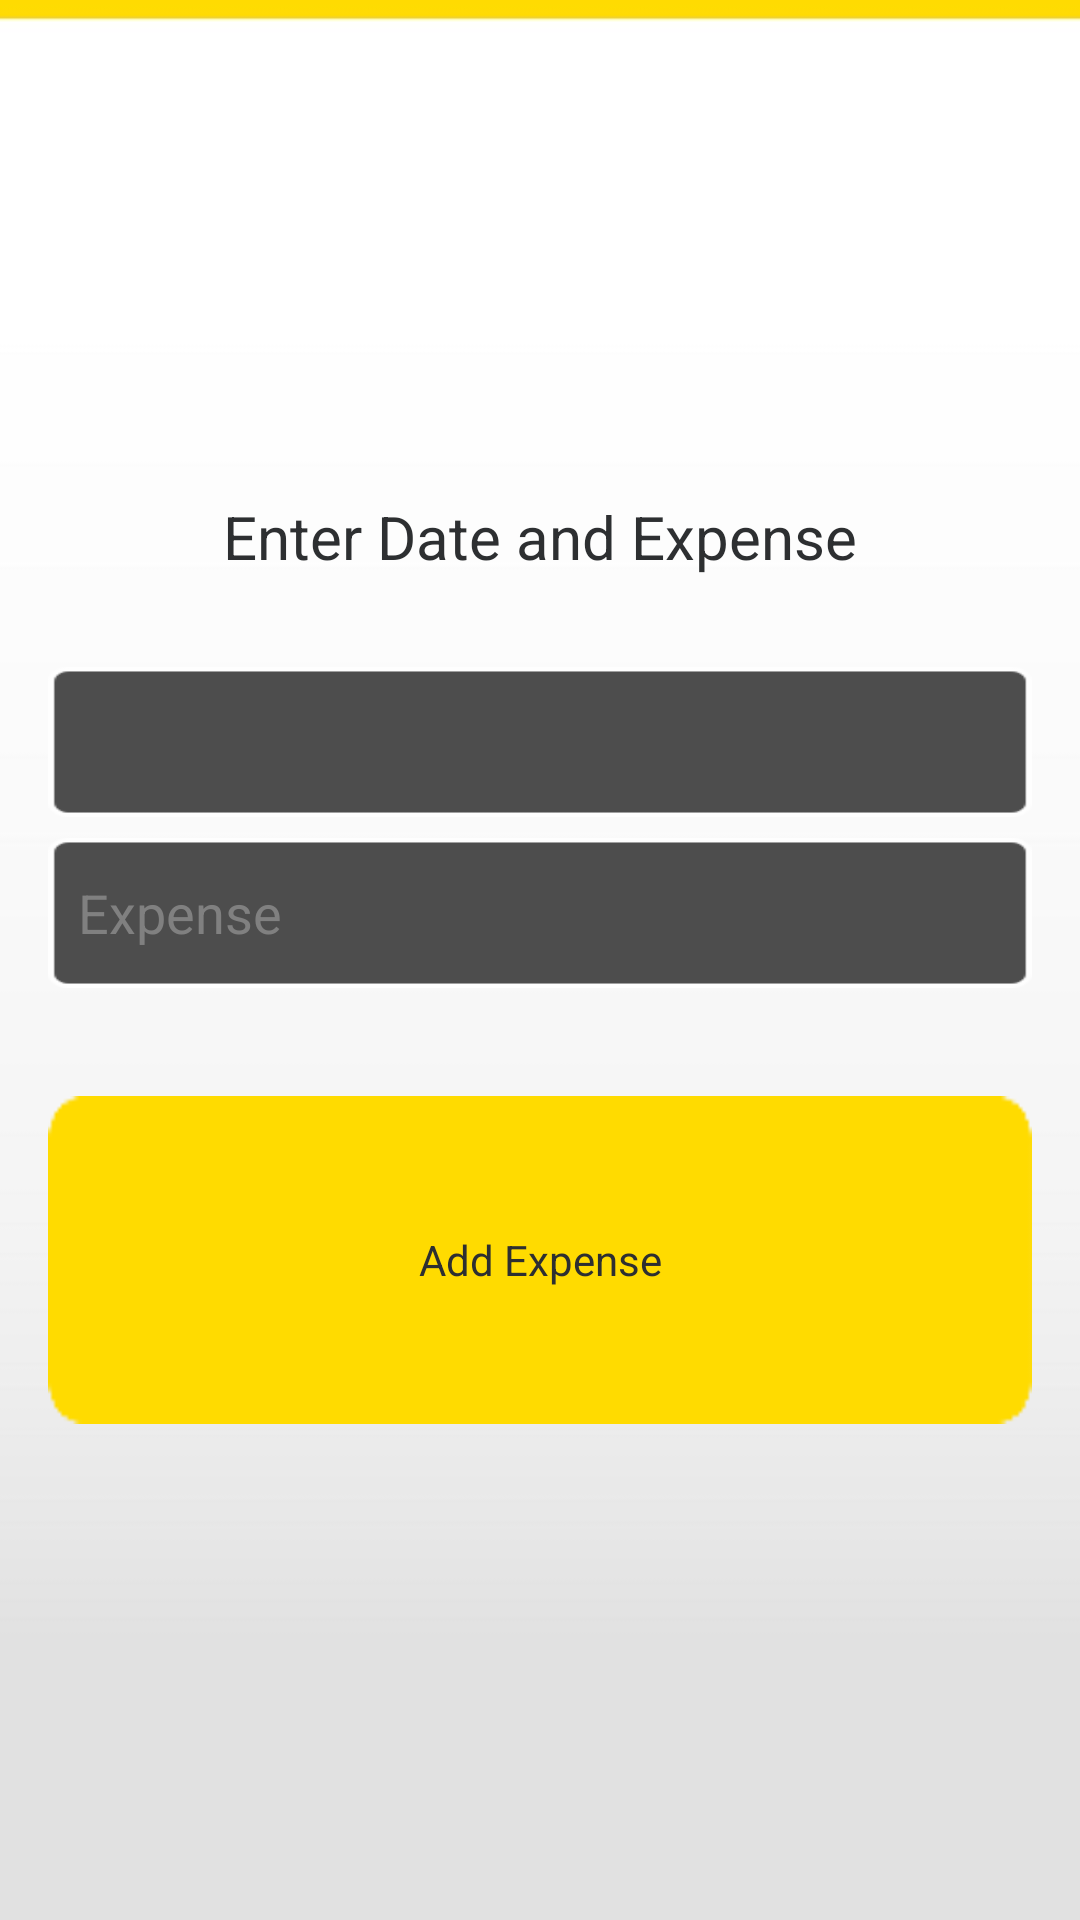

Write the Android layout XML for this screen, with the resource values it uses.
<!-- AndroidManifest.xml: application theme AppTheme -->
<!-- res/layout/add.xml -->
<ScrollView xmlns:android="http://schemas.android.com/apk/res/android"
                        xmlns:tools="http://schemas.android.com/tools"
                        android:id="@+id/login_form"
                        android:layout_width="match_parent"
                        android:layout_height="match_parent"
                        android:background="@drawable/gradient2"
                        tools:context=".LoginActivity" >
        
        <LinearLayout
            style="@style/LoginFormContainer"
            android:layout_width="match_parent"
            android:layout_height="wrap_content"
            android:layout_gravity="center"
            
            android:orientation="vertical">

            <TextView
                android:id="@+id/aexpense"
                android:layout_width="match_parent"
                android:layout_height="wrap_content"
                android:gravity="center"
                android:layout_marginBottom="30dp"
                android:text="@string/edexpense"
                android:textSize="20sp"
                android:textColor="#2d2f31" />

            <EditText
                android:id="@+id/dateentry"
                android:layout_width="match_parent"
                android:layout_height="50dp"
                android:background="@drawable/field"
                
                
                android:inputType="date"
                android:maxLines="1"
                android:padding="10dp"
                android:singleLine="true"
                android:textColor="#ffffff"
                 />

            <EditText
                android:id="@+id/expenseentry"
                android:layout_width="match_parent"
                android:layout_height="50dp"
                android:layout_marginTop="7dp"
                android:background="@drawable/field"
                
                android:hint="@string/expense"                
                android:inputType="number"
                android:maxLines="1"
                android:padding="10dp"
                android:singleLine="true"
                android:textColor="#ffffff" />

            <Button
                android:id="@+id/addexp"
                android:layout_width="wrap_content"
                android:layout_height="wrap_content"
                android:layout_gravity="center"
                android:layout_marginTop="36dp"
                android:background="@drawable/custombutton"
                android:paddingLeft="32dp"
                android:paddingRight="32dp"
                android:text="@string/aexpense"
                
                android:textColor="#2d2f31"
                
                 />

            
            
        </LinearLayout>
       

    </ScrollView>
<!-- resources referenced by this layout -->
<resources>
  <!-- drawable custombutton (drawable-hdpi) -->
  <?xml version="1.0" encoding="utf-8"?>
  <selector xmlns:android="http://schemas.android.com/apk/res/android">
      <item android:drawable="@drawable/pressedbutton"
            android:state_pressed="true" />
      <item android:drawable="@drawable/basicbutton"
            android:state_focused="true" />
      <item android:drawable="@drawable/basicbutton" />
  </selector>
  <!-- drawable field: png bitmap (drawable-ldpi, 3704 bytes) -->
  <!-- drawable gradient2: jpg bitmap (drawable-hdpi, 33146 bytes) -->
  <string name="aexpense">Add Expense</string>
  <string name="edexpense">Enter Date and Expense</string>
  <string name="expense">Expense</string>
  <style name="LoginFormContainer">
          <item name="android:layout_width">match_parent</item>
          <item name="android:layout_height">wrap_content</item>
          <item name="android:padding">16dp</item>
      </style>
  <style name="AppTheme" parent="AppBaseTheme">
          
      </style>
  <!-- drawable pressedbutton: png bitmap (drawable-mdpi, 3259 bytes) -->
  <!-- drawable basicbutton: png bitmap (drawable-ldpi, 3261 bytes) -->
  <style name="AppBaseTheme" parent="android:Theme.Light">
          
      </style>
</resources>
